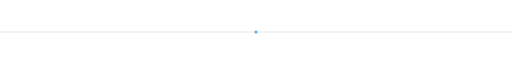
t = 0.00 s
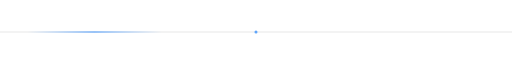
t = 0.90 s
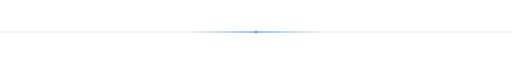
t = 1.80 s
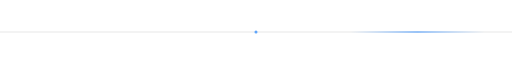
t = 2.70 s

The animated SVG that drew these frames (rendered in a browser with its animation timeline set to each time). Animation: 1 SMIL element (animateTransform=1); one cycle of 3.60 s, repeats indefinitely.

<svg xmlns="http://www.w3.org/2000/svg" width="840" height="14" viewBox="0 0 840 14" role="img" aria-labelledby="sf75211b-title sf75211b-desc" class="sf75211b-root">
<title id="sf75211b-title">Divider</title>
<desc id="sf75211b-desc">Decorative animated divider</desc>
<style>.sf75211b-m{font-family:'JetBrains Mono','SFMono-Regular',Consolas,'Liberation Mono',Menlo,monospace;font-weight:700;letter-spacing:1.2px}.sf75211b-s{font-family:'Segoe UI',Inter,-apple-system,BlinkMacSystemFont,Helvetica,Arial,sans-serif;font-weight:600}.sf75211b-b{font-family:'Segoe UI',Inter,-apple-system,BlinkMacSystemFont,Helvetica,Arial,sans-serif;font-weight:800}</style>
<defs><linearGradient id="sf75211b-pulse" x1="0" x2="1"><stop offset="0" stop-color="#60a5fa" stop-opacity="0"/><stop offset="0.5" stop-color="#60a5fa"/><stop offset="1" stop-color="#60a5fa" stop-opacity="0"/></linearGradient></defs>
<line x1="0" y1="7" x2="840" y2="7" stroke="rgba(127,127,127,0.3)" stroke-width="1"/>
<circle cx="420" cy="7" r="2.5" fill="#60a5fa"/>
<rect x="-220" y="6" width="220" height="2" fill="url(#sf75211b-pulse)"><animateTransform attributeName="transform" type="translate" values="0 0;1060 0" keyTimes="0;1" dur="3.6s" repeatCount="indefinite"/></rect>
</svg>
